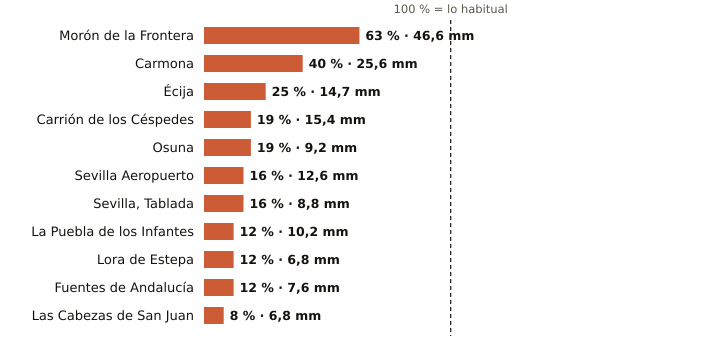

Values plotted in this chart, from the file beside it:
estacion, provincia, indicativo, mm_otono, referencia_mm, pct, periodo_referencia, hasta, hora
Morón de la Frontera, Sevilla, 5796, 46.6, 73.9, 63, 1991-2020, 2026-10-22, 8
Carmona, Sevilla, 5702X, 25.6, 63.7, 40, 2008-2025, 2026-10-22, 7
Écija, Sevilla, 5641X, 14.7, 57.7, 25, 2001-2025, 2026-10-22, 8
Carrión de los Céspedes, Sevilla, 5835X, 15.4, 79.1, 19, 2008-2025, 2026-10-22, 7
Osuna, Sevilla, 5998X, 9.2, 48.4, 19, 2009-2025, 2026-10-22, 7
Sevilla Aeropuerto, Sevilla, 5783, 12.6, 79.8, 16, 1991-2020, 2026-10-22, 8
Sevilla, Tablada, Sevilla, 5790Y, 8.8, 56.6, 16, 2009-2025, 2026-10-22, 8
La Puebla de los Infantes, Sevilla, 5654X, 10.2, 84.6, 12, 2008-2025, 2026-10-22, 7
Lora de Estepa, Sevilla, 5612X, 6.8, 58.4, 12, 2005-2025, 2026-10-22, 6
Fuentes de Andalucía, Sevilla, 5656, 7.6, 64.7, 12, 2009-2025, 2026-10-22, 7
Las Cabezas de San Juan, Sevilla, 5891X, 6.8, 81.9, 8, 2005-2025, 2026-10-22, 6
